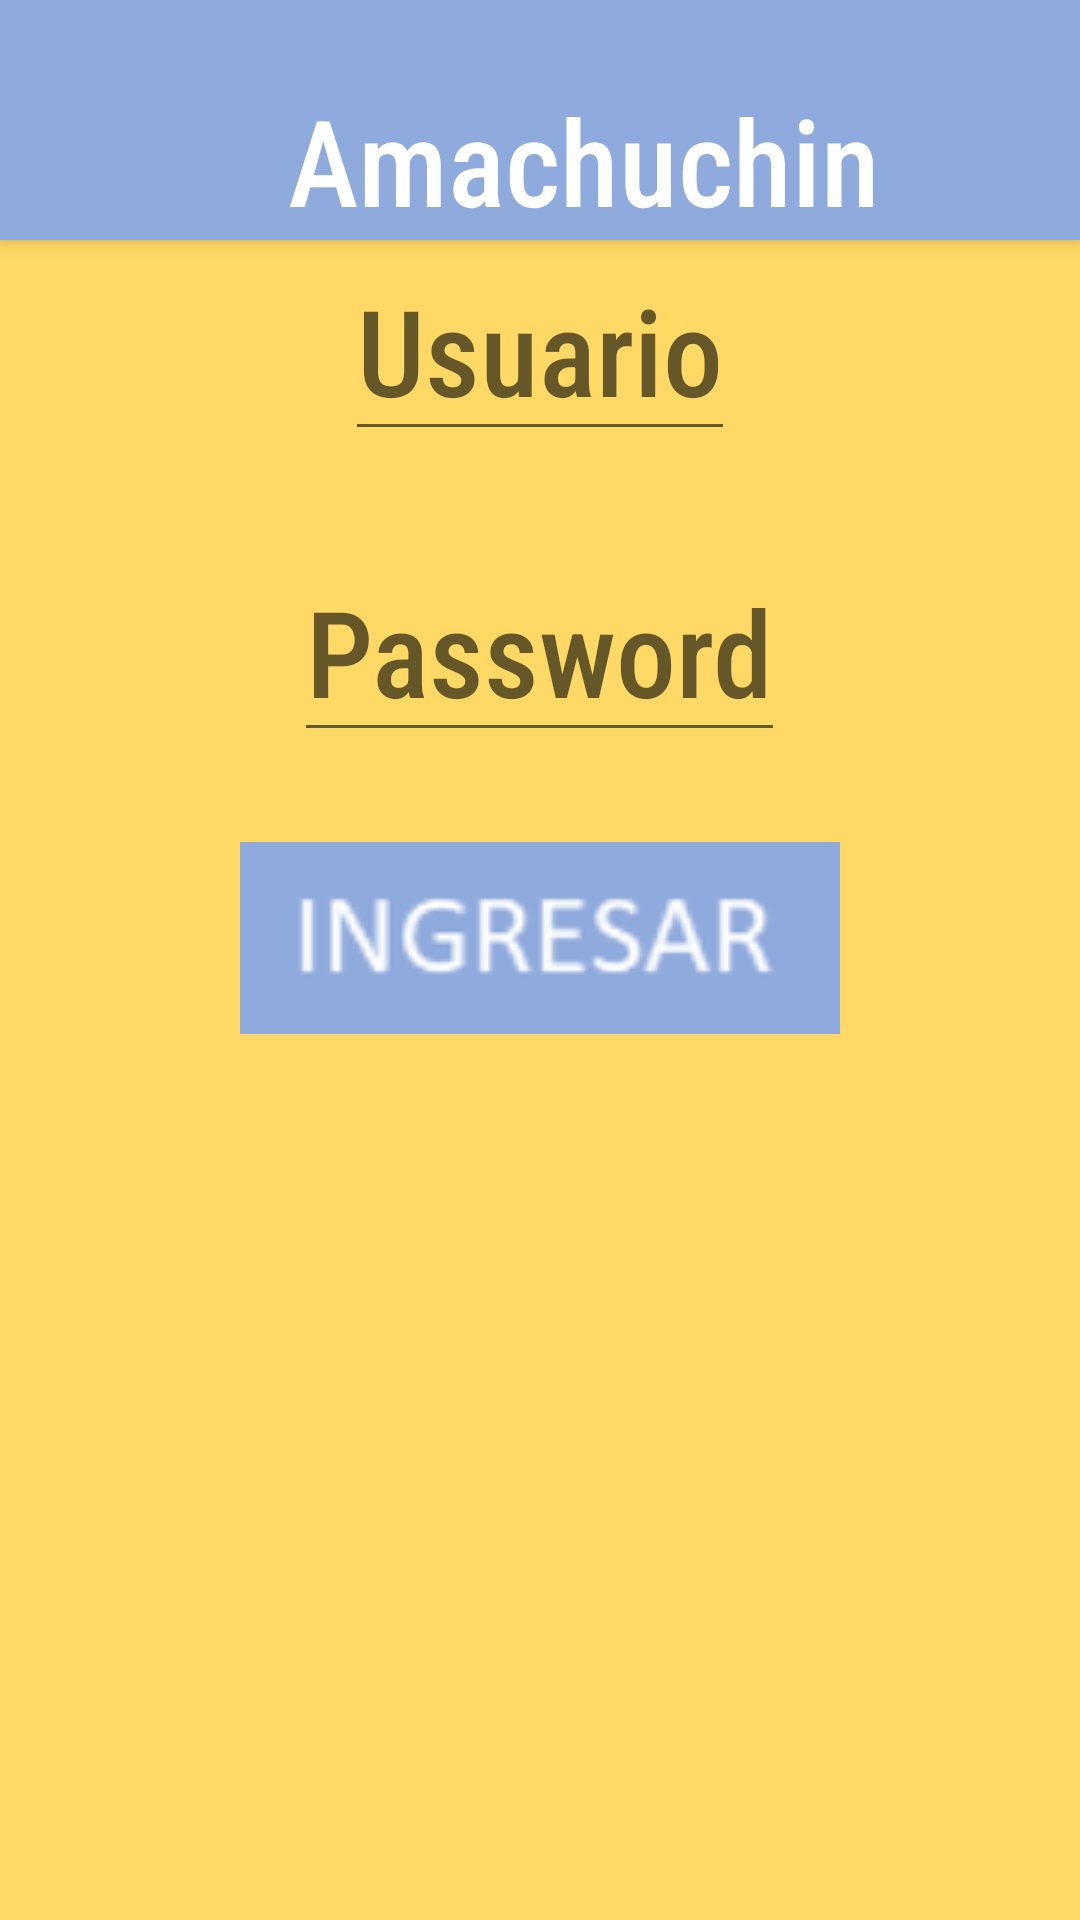

Android layout source for this screen:
<!-- AndroidManifest.xml: application theme Theme.Practica419100058 -->
<!-- res/layout/activity_main.xml -->
<?xml version="1.0" encoding="utf-8"?>
<LinearLayout
    xmlns:android="http://schemas.android.com/apk/res/android"
    xmlns:tools="http://schemas.android.com/tools"
    android:layout_width="match_parent"
    android:layout_height="match_parent"
    android:orientation="vertical"
    android:background="#ffd966"
    tools:context=".MainActivity">
    <include
        android:id="@+id/toolbar"
        layout="@layout/toolbar"
        />
    <EditText
        android:id="@+id/usuarin"
        android:layout_width="wrap_content"
        android:layout_height="wrap_content"
        android:fontFamily="sans-serif-condensed-medium"
        android:layout_gravity="center_horizontal"
        android:hint="@string/loginus"
        android:textSize="40sp"
        />
    <EditText
        android:id="@+id/contrase"
        android:layout_width="wrap_content"
        android:layout_height="wrap_content"
        android:fontFamily="sans-serif-condensed-medium"
        android:layout_gravity="center_horizontal"
        android:hint="@string/loginpas"
        android:textSize="40sp"
        android:layout_marginTop="30sp"
        android:inputType="textPassword"
        />
    <ImageButton
        android:onClick="click_logun"
        android:layout_marginTop="30sp"
        android:layout_width="200sp"
        android:layout_height="64sp"
        android:src="@drawable/guguguf"
        android:layout_gravity="center_horizontal"
        />
</LinearLayout>
<!-- res/layout/toolbar.xml (included above) -->
<?xml version="1.0" encoding="utf-8"?>
<androidx.appcompat.widget.Toolbar xmlns:android="http://schemas.android.com/apk/res/android"
    android:layout_width="match_parent"
    android:layout_height="wrap_content"
    android:elevation="4dp"
    android:background="#8faadc">

    <LinearLayout
        android:layout_width="match_parent"
        android:layout_height="wrap_content"
        android:orientation="horizontal"
        >
    <ImageView
        android:layout_width="80dp"
        android:layout_height="80dp"
        android:src="@drawable/logo"
        />
    <TextView
        android:layout_width="wrap_content"
        android:layout_height="wrap_content"
        android:textColor="#FFFFFF"
        android:textSize="40sp"
        android:layout_gravity="bottom"
        android:fontFamily="sans-serif-condensed-medium"
        android:text="@string/toolbartitle"
        />
    </LinearLayout>
</androidx.appcompat.widget.Toolbar>
<!-- resources referenced by this layout -->
<resources>
  <!-- drawable guguguf: png bitmap (drawable, 4877 bytes) -->
  <string name="loginpas">Password</string>
  <string name="loginus">Usuario</string>
  <string name="toolbartitle">Amachuchin</string>
  <style name="Theme.Practica419100058" parent="Theme.MaterialComponents.DayNight.NoActionBar">
          
          <item name="colorPrimary">@color/purple_500</item>
          <item name="colorPrimaryVariant">@color/purple_700</item>
          <item name="colorOnPrimary">@color/white</item>
          
          <item name="colorSecondary">@color/teal_200</item>
          <item name="colorSecondaryVariant">@color/teal_700</item>
          <item name="colorOnSecondary">@color/black</item>
          
          <item name="android:statusBarColor" tools:targetApi="l">?attr/colorPrimaryVariant</item>
          
      </style>
  <!-- not gathered from this repository: default colours our renderer supplied (Android Studio template values) -->
  <color name="purple_500">#FF6200EE</color>
  <color name="purple_700">#FF3700B3</color>
  <color name="teal_200">#FF03DAC5</color>
  <color name="teal_700">#FF018786</color>
  <color name="black">#FF000000</color>
  <color name="white">#FFFFFFFF</color>
</resources>
